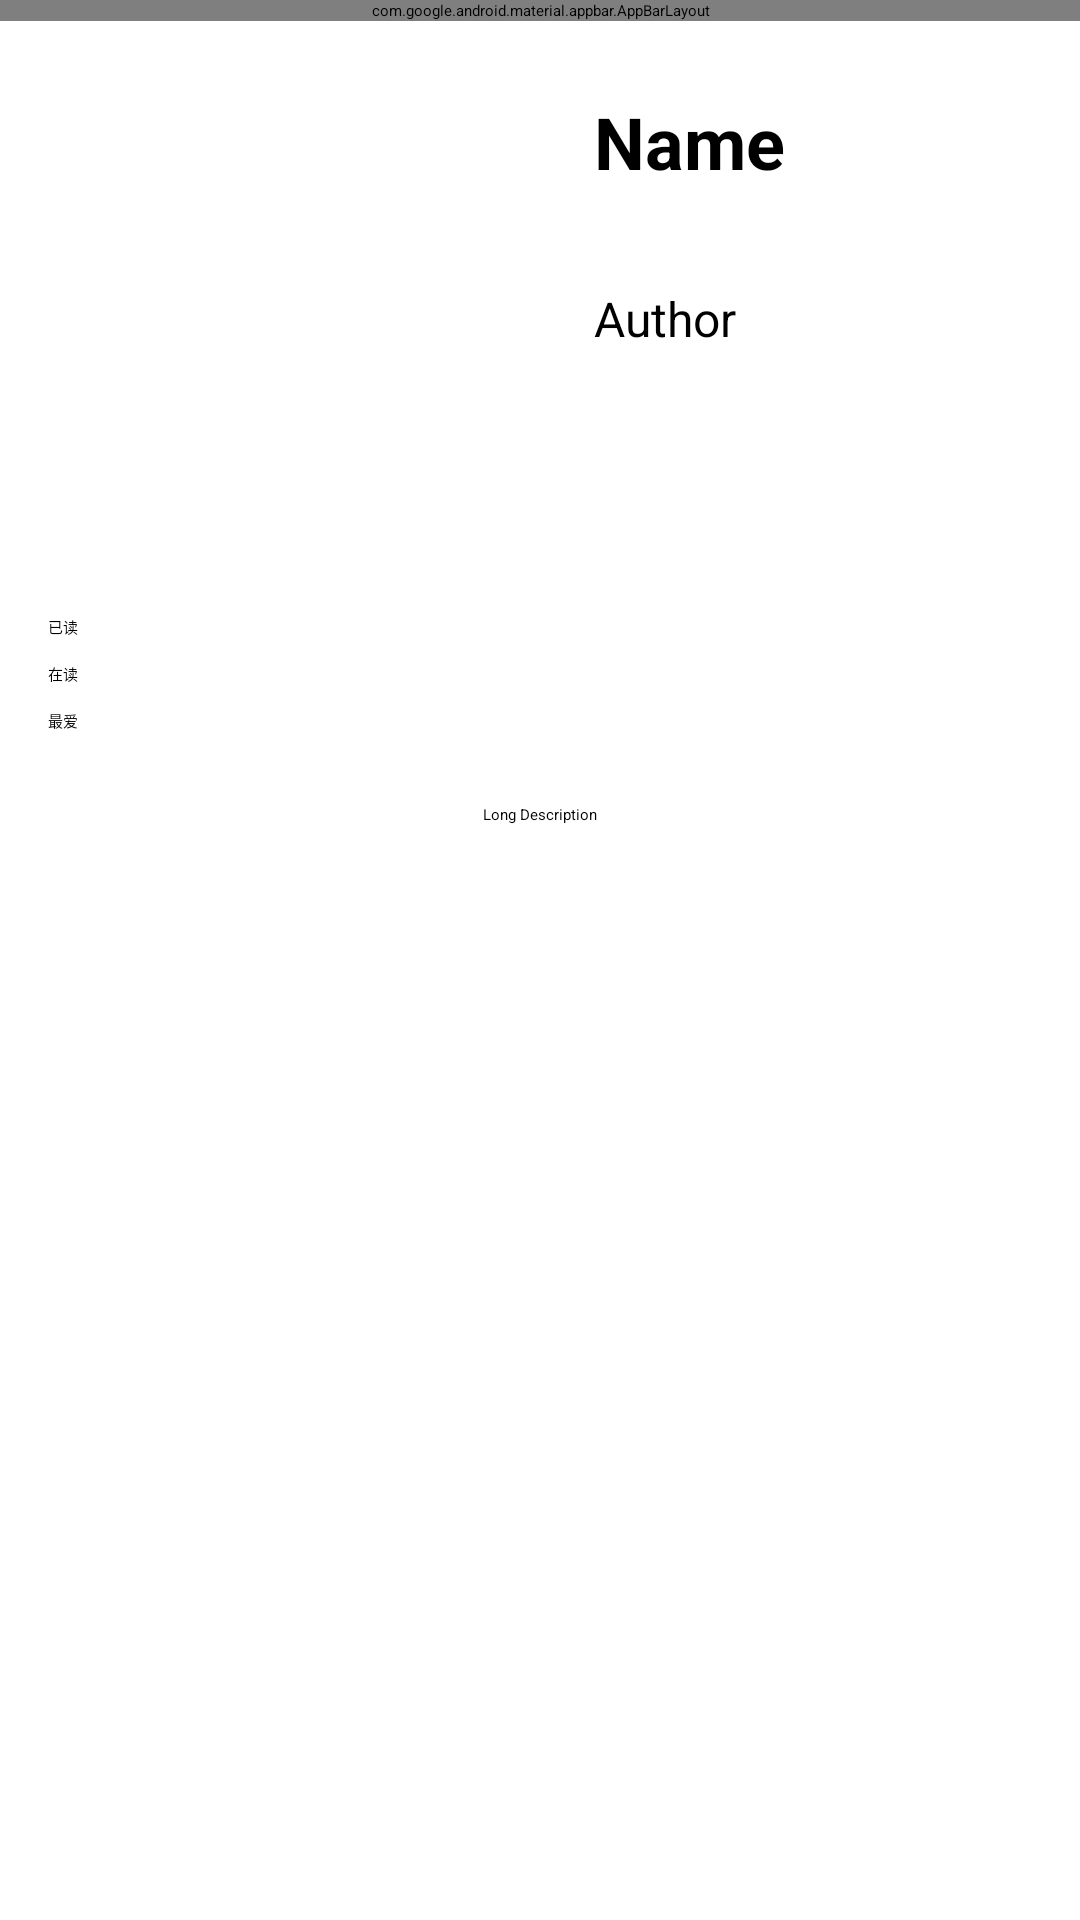

Produce the Android XML layout that renders to this screen, including the resource entries it uses.
<!-- AndroidManifest.xml: application theme Theme.IFindBook -->
<!-- res/layout/activity_book_detail.xml -->
<?xml version="1.0" encoding="utf-8"?>

<RelativeLayout xmlns:android="http://schemas.android.com/apk/res/android"
    xmlns:app="http://schemas.android.com/apk/res-auto"
    xmlns:tools="http://schemas.android.com/tools"
    android:layout_width="match_parent"
    android:layout_height="match_parent"
    tools:context=".BookDetailActivity" >

    <com.google.android.material.appbar.AppBarLayout
        android:id="@+id/actionBar"
        android:layout_width="match_parent"
        android:layout_height="wrap_content"
        android:fitsSystemWindows="true"
        app:layout_constraintEnd_toEndOf="parent"
        app:layout_constraintStart_toStartOf="parent"
        app:layout_constraintTop_toTopOf="parent">

        <androidx.constraintlayout.widget.ConstraintLayout
            android:layout_width="match_parent"
            android:layout_height="wrap_content">

            <Button
                android:id="@+id/btnBack"
                android:layout_width="wrap_content"
                android:layout_height="48dp"
                android:background="@android:color/transparent"
                android:elevation="0dp"
                android:textSize="20sp"
                app:icon="@drawable/ic_back_24"
                app:layout_constraintBottom_toBottomOf="parent"
                app:layout_constraintStart_toStartOf="parent"
                app:layout_constraintTop_toTopOf="parent" />

            <ImageButton
                android:layout_width="48dp"
                android:layout_height="48dp"
                android:background="@android:color/transparent"
                android:contentDescription="SEARCH"
                android:src="@drawable/ic_search_24"
                app:layout_constraintBottom_toBottomOf="parent"
                app:layout_constraintEnd_toEndOf="parent"
                app:layout_constraintTop_toTopOf="parent" />

        </androidx.constraintlayout.widget.ConstraintLayout>


    </com.google.android.material.appbar.AppBarLayout>

    <ScrollView
        android:id="@+id/scrollView2"
        android:layout_width="match_parent"
        android:layout_height="wrap_content"
        android:paddingStart="16dp"
        android:paddingEnd="16dp"
        app:layout_constraintBottom_toBottomOf="parent"
        app:layout_constraintEnd_toEndOf="parent"
        app:layout_constraintStart_toStartOf="parent"
        app:layout_constraintTop_toBottomOf="@+id/actionBar"
        app:layout_constraintVertical_bias="0.0"
        android:layout_below="@+id/actionBar">

        <androidx.constraintlayout.widget.ConstraintLayout
            android:layout_width="match_parent"
            android:layout_height="match_parent">

            <ImageView
                android:id="@+id/imgCover"
                android:layout_width="150dp"
                android:layout_height="150dp"
                android:layout_marginTop="24dp"
                app:layout_constraintStart_toStartOf="parent"
                app:layout_constraintTop_toTopOf="parent"
                tools:srcCompat="@tools:sample/avatars" />

            <Button
                android:id="@+id/btnAddToRead"
                android:layout_width="150dp"
                android:layout_height="wrap_content"
                android:layout_marginTop="24dp"
                android:text="@string/mark_read"
                app:layout_constraintStart_toStartOf="parent"
                app:layout_constraintTop_toBottomOf="@+id/imgCover" />

            <Button
                android:id="@+id/btnAddToReading"
                android:layout_width="150dp"
                android:layout_height="wrap_content"
                android:layout_marginTop="8dp"
                android:text="@string/mark_reading"
                app:layout_constraintStart_toStartOf="parent"
                app:layout_constraintTop_toBottomOf="@+id/btnAddToRead" />

            <Button
                android:id="@+id/btnAddToFav"
                android:layout_width="150dp"
                android:layout_height="wrap_content"
                android:layout_marginTop="8dp"
                android:text="@string/mark_fav"
                app:layout_constraintStart_toStartOf="parent"
                app:layout_constraintTop_toBottomOf="@+id/btnAddToReading" />

            <TextView
                android:id="@+id/txtConName"
                android:layout_width="wrap_content"
                android:layout_height="wrap_content"
                android:layout_marginStart="32dp"
                android:text="Name"
                android:textStyle="bold"
                android:textSize="24dp"
                app:layout_constraintStart_toEndOf="@+id/imgCover"
                app:layout_constraintTop_toTopOf="@+id/imgCover" />

            <TextView
                android:id="@+id/txtConAuthor"
                android:layout_width="wrap_content"
                android:layout_height="wrap_content"
                android:layout_marginStart="32dp"
                android:layout_marginTop="32dp"
                android:text="Author"
                android:textSize="16dp"
                app:layout_constraintStart_toEndOf="@+id/imgCover"
                app:layout_constraintTop_toBottomOf="@+id/txtConName" />

            <TextView
                android:id="@+id/txtConDesc"
                android:layout_width="wrap_content"
                android:layout_height="wrap_content"
                android:layout_marginTop="24dp"
                android:layout_marginBottom="24dp"
                android:text="Long Description"
                app:layout_constraintBottom_toBottomOf="parent"
                app:layout_constraintEnd_toEndOf="parent"
                app:layout_constraintStart_toStartOf="parent"
                app:layout_constraintTop_toBottomOf="@+id/btnAddToFav" />

        </androidx.constraintlayout.widget.ConstraintLayout>

    </ScrollView>



</RelativeLayout>
<!-- resources referenced by this layout -->
<resources>
  <!-- drawable ic_search_24 (drawable) -->
  <vector android:height="24dp" android:tint="@color/primaryLightColor"
      android:viewportHeight="24" android:viewportWidth="24"
      android:width="24dp" xmlns:android="http://schemas.android.com/apk/res/android">
      <path android:fillColor="@color/primaryLightColor" android:pathData="M15.5,14h-0.79l-0.28,-0.27C15.41,12.59 16,11.11 16,9.5 16,5.91 13.09,3 9.5,3S3,5.91 3,9.5 5.91,16 9.5,16c1.61,0 3.09,-0.59 4.23,-1.57l0.27,0.28v0.79l5,4.99L20.49,19l-4.99,-5zM9.5,14C7.01,14 5,11.99 5,9.5S7.01,5 9.5,5 14,7.01 14,9.5 11.99,14 9.5,14z"/>
  </vector>
  <string name="mark_fav">最爱</string>
  <string name="mark_read">已读</string>
  <string name="mark_reading">在读</string>
  <style name="Theme.IFindBook" parent="Theme.MaterialComponents.DayNight.NoActionBar">
          
          <item name="colorPrimary">@color/primaryDarkColor</item>
          <item name="colorPrimaryVariant">@color/primaryColor</item>
          <item name="colorOnPrimary">@color/primaryTextColor</item>
          
          <item name="colorSecondary">@color/secondaryDarkColor</item>
          <item name="colorSecondaryVariant">@color/secondaryColor</item>
          <item name="colorOnSecondary">@color/secondaryTextColor</item>
          
          <item name="android:statusBarColor" tools:targetApi="l">@android:color/transparent</item>
          
          <item name="android:navigationBarColor" tools:targetApi="l">@android:color/transparent</item>
  
          
          <item name="android:selectableItemBackground">@android:color/transparent</item>
          <item name="android:selectableItemBackgroundBorderless">@android:color/transparent</item>
      </style>
  <color name="primaryLightColor">#5e91f2</color>
  <color name="primaryDarkColor">#003b8e</color>
  <color name="primaryColor">#1564bf</color>
  <color name="primaryTextColor">#ffffff</color>
  <color name="secondaryDarkColor">#3b4869</color>
  <color name="secondaryColor">#677397</color>
  <color name="secondaryTextColor">#ffffff</color>
</resources>
